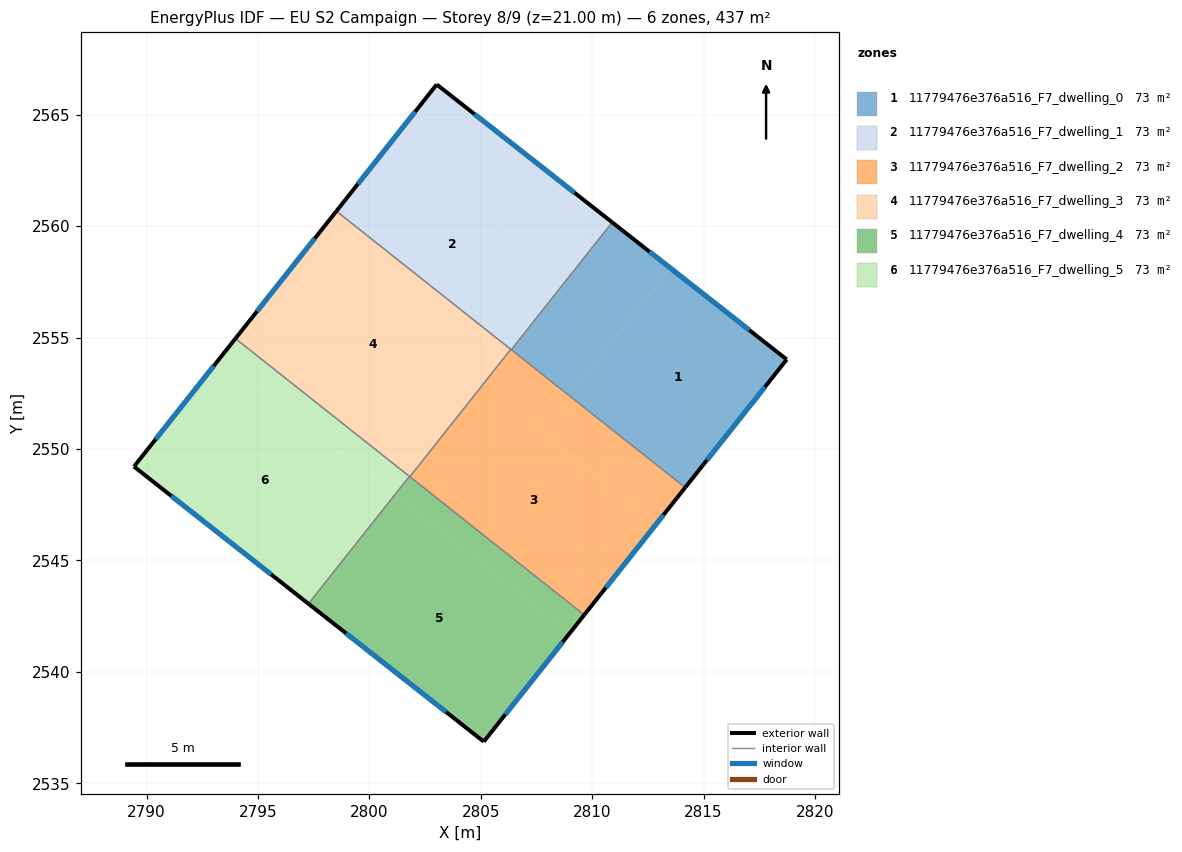
=== STOREY PLAN SPEC (per zone: floor XY polygon, exterior-wall plan segments, windows/doors) ===
zone 1: 11779476e376a516_F7_dwelling_0  (72.8 m²)
  floor: (2818.73, 2554.02) (2814.17, 2548.27) (2808.97, 2552.39) (2813.51, 2558.12)
  floor: (2813.51, 2558.12) (2808.97, 2552.39) (2806.37, 2554.46) (2810.90, 2560.17)
  exterior wall: (2818.73, 2554.02) – (2810.90, 2560.17)  [10.0 m]
    window: (2817.05, 2555.34) – (2812.58, 2558.85)  [9.8 m²]
  exterior wall: (2814.17, 2548.27) – (2818.73, 2554.02)  [7.3 m]
    window: (2815.15, 2549.50) – (2817.75, 2552.79)  [7.2 m²]
  interior walls: 2
zone 2: 11779476e376a516_F7_dwelling_1  (72.8 m²)
  floor: (2808.94, 2557.74) (2806.35, 2554.47) (2798.52, 2560.67) (2801.11, 2563.94)
  floor: (2810.90, 2560.17) (2806.37, 2554.46) (2806.35, 2554.47) (2808.94, 2557.74) (2801.11, 2563.94) (2803.03, 2566.36)
  exterior wall: (2803.03, 2566.36) – (2798.52, 2560.67)  [7.3 m]
    window: (2802.06, 2565.14) – (2799.49, 2561.89)  [7.1 m²]
  exterior wall: (2810.90, 2560.17) – (2803.03, 2566.36)  [10.0 m]
    window: (2809.21, 2561.50) – (2804.71, 2565.03)  [9.8 m²]
  interior walls: 3
zone 3: 11779476e376a516_F7_dwelling_2  (72.8 m²)
  floor: (2812.88, 2546.64) (2809.64, 2542.56) (2801.82, 2548.76) (2805.05, 2552.84)
  floor: (2814.17, 2548.27) (2812.88, 2546.64) (2807.68, 2550.76) (2808.97, 2552.39)
  floor: (2808.97, 2552.39) (2807.68, 2550.76) (2805.05, 2552.84) (2806.35, 2554.47)
  exterior wall: (2809.64, 2542.55) – (2814.17, 2548.27)  [7.3 m]
    window: (2810.61, 2543.78) – (2813.20, 2547.05)  [7.1 m²]
  interior walls: 4
zone 4: 11779476e376a516_F7_dwelling_3  (72.8 m²)
  floor: (2806.35, 2554.47) (2801.82, 2548.76) (2793.99, 2554.96) (2798.52, 2560.67)
  exterior wall: (2798.52, 2560.67) – (2793.99, 2554.96)  [7.3 m]
    window: (2797.55, 2559.45) – (2794.96, 2556.18)  [7.2 m²]
  interior walls: 4
zone 5: 11779476e376a516_F7_dwelling_4  (72.8 m²)
  floor: (2809.00, 2541.74) (2805.14, 2536.87) (2797.27, 2543.05) (2801.15, 2547.96)
  floor: (2809.64, 2542.56) (2809.00, 2541.74) (2801.17, 2547.94) (2801.82, 2548.76)
  floor: (2801.82, 2548.76) (2801.17, 2547.94) (2801.15, 2547.96) (2801.80, 2548.77)
  exterior wall: (2805.14, 2536.87) – (2809.64, 2542.55)  [7.3 m]
    window: (2806.10, 2538.09) – (2808.68, 2541.34)  [7.1 m²]
  exterior wall: (2797.27, 2543.05) – (2805.14, 2536.87)  [10.0 m]
    window: (2798.95, 2541.73) – (2803.45, 2538.19)  [9.8 m²]
  interior walls: 3
zone 6: 11779476e376a516_F7_dwelling_5  (72.8 m²)
  floor: (2801.80, 2548.77) (2801.15, 2547.96) (2793.34, 2554.14) (2793.99, 2554.96)
  floor: (2801.15, 2547.96) (2797.27, 2543.06) (2789.44, 2549.21) (2793.99, 2554.96) (2793.34, 2554.14)
  exterior wall: (2793.99, 2554.96) – (2789.44, 2549.21)  [7.3 m]
    window: (2793.02, 2553.73) – (2790.41, 2550.44)  [7.2 m²]
  exterior wall: (2789.44, 2549.21) – (2797.27, 2543.05)  [10.0 m]
    window: (2791.12, 2547.89) – (2795.59, 2544.37)  [9.8 m²]
  interior walls: 2

=== DERIVED (storey summary) ===
Building: EU S2 Campaign
Storey: 8 of 9  (floor level z = 21.00 m)
Storey gross floor area: 437.0 m²
Zones on this storey: 6
  - 11779476e376a516_F7_dwelling_0: floor 72.8 m²; exterior wall 17.3 m (51.9 m²); 2 window(s) 17.0 m²; WWR 32.7%
  - 11779476e376a516_F7_dwelling_1: floor 72.8 m²; exterior wall 17.3 m (51.8 m²); 2 window(s) 16.9 m²; WWR 32.7%
  - 11779476e376a516_F7_dwelling_2: floor 72.8 m²; exterior wall 7.3 m (21.9 m²); 1 window(s) 7.1 m²; WWR 32.7%
  - 11779476e376a516_F7_dwelling_3: floor 72.8 m²; exterior wall 7.3 m (21.9 m²); 1 window(s) 7.2 m²; WWR 32.7%
  - 11779476e376a516_F7_dwelling_4: floor 72.8 m²; exterior wall 17.3 m (51.8 m²); 2 window(s) 16.9 m²; WWR 32.7%
  - 11779476e376a516_F7_dwelling_5: floor 72.8 m²; exterior wall 17.3 m (51.9 m²); 2 window(s) 16.9 m²; WWR 32.7%
Zone adjacency (shared interzone walls):
  - 11779476e376a516_F7_dwelling_0 ↔ 11779476e376a516_F7_dwelling_1
  - 11779476e376a516_F7_dwelling_0 ↔ 11779476e376a516_F7_dwelling_2
  - 11779476e376a516_F7_dwelling_1 ↔ 11779476e376a516_F7_dwelling_2
  - 11779476e376a516_F7_dwelling_1 ↔ 11779476e376a516_F7_dwelling_3
  - 11779476e376a516_F7_dwelling_2 ↔ 11779476e376a516_F7_dwelling_3
  - 11779476e376a516_F7_dwelling_2 ↔ 11779476e376a516_F7_dwelling_4
  - 11779476e376a516_F7_dwelling_3 ↔ 11779476e376a516_F7_dwelling_4
  - 11779476e376a516_F7_dwelling_3 ↔ 11779476e376a516_F7_dwelling_5
  - 11779476e376a516_F7_dwelling_4 ↔ 11779476e376a516_F7_dwelling_5